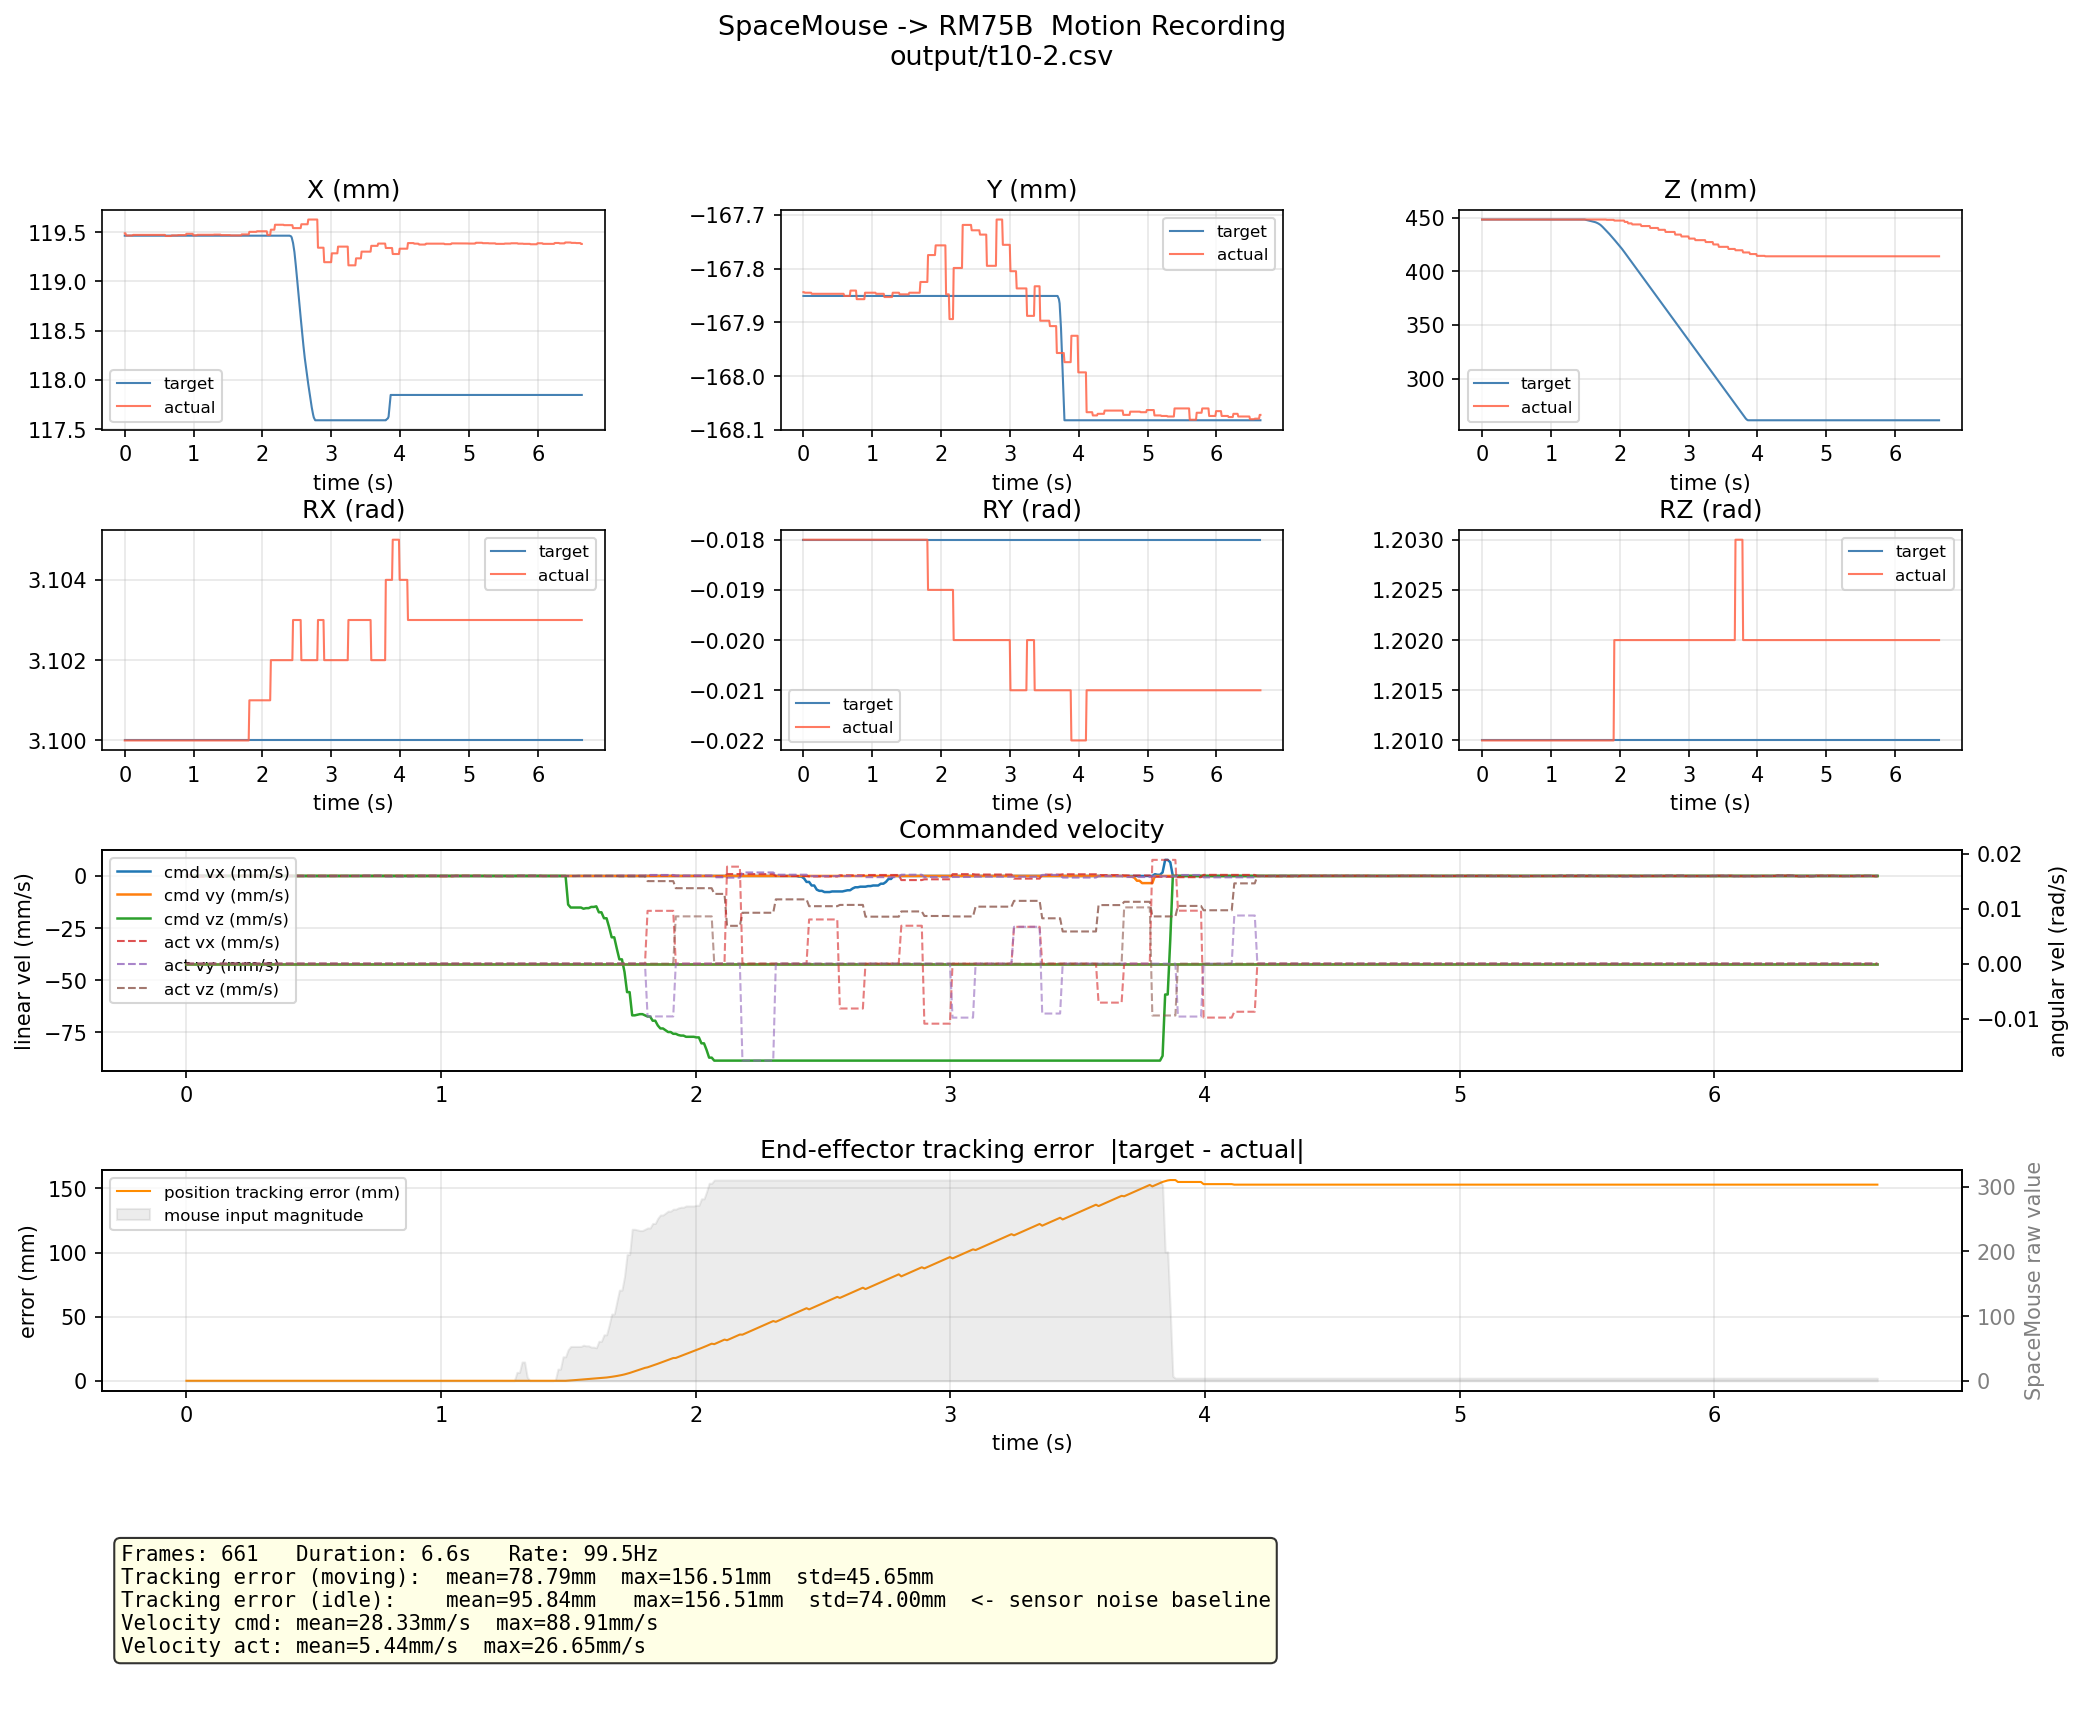

Values plotted in this chart, from the file beside it:
t, inp_mag, cmd_vx, cmd_vy, cmd_vz, cmd_wx, cmd_wy, cmd_wz, act_vx, act_vy, act_vz, act_wx, act_wy, act_wz, tgt_x, tgt_y, tgt_z, tgt_rx, tgt_ry, tgt_rz, act_x, act_y, act_z, act_rx
0.0001, 0, 0.0, 0.0, 0.0, 0.0, 0.0, 0.0, 0.000561, 0.0, -0.000459, 0.0, 0.0, 0.0, 0.1195, -0.1679, 0.4483, 3.1, -0.018, 1.201, 0.1195, -0.1678, 0.4483, 3.1
0.01015, 0, 0.0, 0.0, 0.0, 0.0, 0.0, 0.0, 0.000561, 0.0, -0.000459, 0.0, 0.0, 0.0, 0.1195, -0.1679, 0.4483, 3.1, -0.018, 1.201, 0.1195, -0.1678, 0.4483, 3.1
0.02021, 0, 0.0, 0.0, 0.0, 0.0, 0.0, 0.0, -0.000351, -1.6e-05, 0.000143, 0.0, 0.0, 0.0, 0.1195, -0.1679, 0.4483, 3.1, -0.018, 1.201, 0.1195, -0.1678, 0.4483, 3.1
0.03027, 0, 0.0, 0.0, 0.0, 0.0, 0.0, 0.0, -0.000351, -1.6e-05, 0.000143, 0.0, 0.0, 0.0, 0.1195, -0.1679, 0.4483, 3.1, -0.018, 1.201, 0.1195, -0.1678, 0.4483, 3.1
0.04033, 0, 0.0, 0.0, 0.0, 0.0, 0.0, 0.0, -0.000351, -1.6e-05, 0.000143, 0.0, 0.0, 0.0, 0.1195, -0.1679, 0.4483, 3.1, -0.018, 1.201, 0.1195, -0.1678, 0.4483, 3.1
0.05039, 0, 0.0, 0.0, 0.0, 0.0, 0.0, 0.0, -0.000351, -1.6e-05, 0.000143, 0.0, 0.0, 0.0, 0.1195, -0.1679, 0.4483, 3.1, -0.018, 1.201, 0.1195, -0.1678, 0.4483, 3.1
0.06045, 0, 0.0, 0.0, 0.0, 0.0, 0.0, 0.0, -0.000351, -1.6e-05, 0.000143, 0.0, 0.0, 0.0, 0.1195, -0.1679, 0.4483, 3.1, -0.018, 1.201, 0.1195, -0.1678, 0.4483, 3.1
0.07051, 0, 0.0, 0.0, 0.0, 0.0, 0.0, 0.0, -0.000351, -1.6e-05, 0.000143, 0.0, 0.0, 0.0, 0.1195, -0.1679, 0.4483, 3.1, -0.018, 1.201, 0.1195, -0.1678, 0.4483, 3.1
0.08057, 0, 0.0, 0.0, 0.0, 0.0, 0.0, 0.0, -0.000351, -1.6e-05, 0.000143, 0.0, 0.0, 0.0, 0.1195, -0.1679, 0.4483, 3.1, -0.018, 1.201, 0.1195, -0.1678, 0.4483, 3.1
0.09062, 0, 0.0, 0.0, 0.0, 0.0, 0.0, 0.0, -0.000351, -1.6e-05, 0.000143, 0.0, 0.0, 0.0, 0.1195, -0.1679, 0.4483, 3.1, -0.018, 1.201, 0.1195, -0.1678, 0.4483, 3.1
0.1007, 0, 0.0, 0.0, 0.0, 0.0, 0.0, 0.0, -0.000351, -1.6e-05, 0.000143, 0.0, 0.0, 0.0, 0.1195, -0.1679, 0.4483, 3.1, -0.018, 1.201, 0.1195, -0.1678, 0.4483, 3.1
0.1107, 0, 0.0, 0.0, 0.0, 0.0, 0.0, 0.0, -0.000351, -1.6e-05, 0.000143, 0.0, 0.0, 0.0, 0.1195, -0.1679, 0.4483, 3.1, -0.018, 1.201, 0.1195, -0.1678, 0.4483, 3.1
0.1208, 0, 0.0, 0.0, 0.0, 0.0, 0.0, 0.0, 5.8e-05, -1.9e-05, -8.7e-05, 0.0, 0.0, 0.0, 0.1195, -0.1679, 0.4483, 3.1, -0.018, 1.201, 0.1195, -0.1678, 0.4483, 3.1
0.1308, 0, 0.0, 0.0, 0.0, 0.0, 0.0, 0.0, 5.8e-05, -1.9e-05, -8.7e-05, 0.0, 0.0, 0.0, 0.1195, -0.1679, 0.4483, 3.1, -0.018, 1.201, 0.1195, -0.1678, 0.4483, 3.1
0.1409, 0, 0.0, 0.0, 0.0, 0.0, 0.0, 0.0, 5.8e-05, -1.9e-05, -8.7e-05, 0.0, 0.0, 0.0, 0.1195, -0.1679, 0.4483, 3.1, -0.018, 1.201, 0.1195, -0.1678, 0.4483, 3.1
0.151, 0, 0.0, 0.0, 0.0, 0.0, 0.0, 0.0, 5.8e-05, -1.9e-05, -8.7e-05, 0.0, 0.0, 0.0, 0.1195, -0.1679, 0.4483, 3.1, -0.018, 1.201, 0.1195, -0.1678, 0.4483, 3.1
0.161, 0, 0.0, 0.0, 0.0, 0.0, 0.0, 0.0, 5.8e-05, -1.9e-05, -8.7e-05, 0.0, 0.0, 0.0, 0.1195, -0.1679, 0.4483, 3.1, -0.018, 1.201, 0.1195, -0.1678, 0.4483, 3.1
0.1711, 0, 0.0, 0.0, 0.0, 0.0, 0.0, 0.0, 5.8e-05, -1.9e-05, -8.7e-05, 0.0, 0.0, 0.0, 0.1195, -0.1679, 0.4483, 3.1, -0.018, 1.201, 0.1195, -0.1678, 0.4483, 3.1
0.1811, 0, 0.0, 0.0, 0.0, 0.0, 0.0, 0.0, 5.8e-05, -1.9e-05, -8.7e-05, 0.0, 0.0, 0.0, 0.1195, -0.1679, 0.4483, 3.1, -0.018, 1.201, 0.1195, -0.1678, 0.4483, 3.1
0.1912, 0, 0.0, 0.0, 0.0, 0.0, 0.0, 0.0, 5.8e-05, -1.9e-05, -8.7e-05, 0.0, 0.0, 0.0, 0.1195, -0.1679, 0.4483, 3.1, -0.018, 1.201, 0.1195, -0.1678, 0.4483, 3.1
0.2013, 0, 0.0, 0.0, 0.0, 0.0, 0.0, 0.0, 5.8e-05, -1.9e-05, -8.7e-05, 0.0, 0.0, 0.0, 0.1195, -0.1679, 0.4483, 3.1, -0.018, 1.201, 0.1195, -0.1678, 0.4483, 3.1
0.2113, 0, 0.0, 0.0, 0.0, 0.0, 0.0, 0.0, 5.8e-05, -1.9e-05, -8.7e-05, 0.0, 0.0, 0.0, 0.1195, -0.1679, 0.4483, 3.1, -0.018, 1.201, 0.1195, -0.1678, 0.4483, 3.1
0.2214, 0, 0.0, 0.0, 0.0, 0.0, 0.0, 0.0, 5.8e-05, -1.9e-05, -8.7e-05, 0.0, 0.0, 0.0, 0.1195, -0.1679, 0.4483, 3.1, -0.018, 1.201, 0.1195, -0.1678, 0.4483, 3.1
0.2314, 0, 0.0, 0.0, 0.0, 0.0, 0.0, 0.0, 5.8e-05, -1.9e-05, -8.7e-05, 0.0, 0.0, 0.0, 0.1195, -0.1679, 0.4483, 3.1, -0.018, 1.201, 0.1195, -0.1678, 0.4483, 3.1
0.2415, 0, 0.0, 0.0, 0.0, 0.0, 0.0, 0.0, 5.8e-05, -1.9e-05, -8.7e-05, 0.0, 0.0, 0.0, 0.1195, -0.1679, 0.4483, 3.1, -0.018, 1.201, 0.1195, -0.1678, 0.4483, 3.1
0.2516, 0, 0.0, 0.0, 0.0, 0.0, 0.0, 0.0, 5.8e-05, -1.9e-05, -8.7e-05, 0.0, 0.0, 0.0, 0.1195, -0.1679, 0.4483, 3.1, -0.018, 1.201, 0.1195, -0.1678, 0.4483, 3.1
0.2616, 0, 0.0, 0.0, 0.0, 0.0, 0.0, 0.0, 5.8e-05, -1.9e-05, -8.7e-05, 0.0, 0.0, 0.0, 0.1195, -0.1679, 0.4483, 3.1, -0.018, 1.201, 0.1195, -0.1678, 0.4483, 3.1
0.2717, 0, 0.0, 0.0, 0.0, 0.0, 0.0, 0.0, 5.8e-05, -1.9e-05, -8.7e-05, 0.0, 0.0, 0.0, 0.1195, -0.1679, 0.4483, 3.1, -0.018, 1.201, 0.1195, -0.1678, 0.4483, 3.1
0.2817, 0, 0.0, 0.0, 0.0, 0.0, 0.0, 0.0, 5.8e-05, -1.9e-05, -8.7e-05, 0.0, 0.0, 0.0, 0.1195, -0.1679, 0.4483, 3.1, -0.018, 1.201, 0.1195, -0.1678, 0.4483, 3.1
0.2918, 0, 0.0, 0.0, 0.0, 0.0, 0.0, 0.0, 5.8e-05, -1.9e-05, -8.7e-05, 0.0, 0.0, 0.0, 0.1195, -0.1679, 0.4483, 3.1, -0.018, 1.201, 0.1195, -0.1678, 0.4483, 3.1
0.3019, 0, 0.0, 0.0, 0.0, 0.0, 0.0, 0.0, 5.8e-05, -1.9e-05, -8.7e-05, 0.0, 0.0, 0.0, 0.1195, -0.1679, 0.4483, 3.1, -0.018, 1.201, 0.1195, -0.1678, 0.4483, 3.1
0.3119, 0, 0.0, 0.0, 0.0, 0.0, 0.0, 0.0, 5.8e-05, -1.9e-05, -8.7e-05, 0.0, 0.0, 0.0, 0.1195, -0.1679, 0.4483, 3.1, -0.018, 1.201, 0.1195, -0.1678, 0.4483, 3.1
0.322, 0, 0.0, 0.0, 0.0, 0.0, 0.0, 0.0, 5.8e-05, -1.9e-05, -8.7e-05, 0.0, 0.0, 0.0, 0.1195, -0.1679, 0.4483, 3.1, -0.018, 1.201, 0.1195, -0.1678, 0.4483, 3.1
0.332, 0, 0.0, 0.0, 0.0, 0.0, 0.0, 0.0, 5.8e-05, -1.9e-05, -8.7e-05, 0.0, 0.0, 0.0, 0.1195, -0.1679, 0.4483, 3.1, -0.018, 1.201, 0.1195, -0.1678, 0.4483, 3.1
0.3421, 0, 0.0, 0.0, 0.0, 0.0, 0.0, 0.0, 5.8e-05, -1.9e-05, -8.7e-05, 0.0, 0.0, 0.0, 0.1195, -0.1679, 0.4483, 3.1, -0.018, 1.201, 0.1195, -0.1678, 0.4483, 3.1
0.3522, 0, 0.0, 0.0, 0.0, 0.0, 0.0, 0.0, 5.8e-05, -1.9e-05, -8.7e-05, 0.0, 0.0, 0.0, 0.1195, -0.1679, 0.4483, 3.1, -0.018, 1.201, 0.1195, -0.1678, 0.4483, 3.1
0.3622, 0, 0.0, 0.0, 0.0, 0.0, 0.0, 0.0, 5.8e-05, -1.9e-05, -8.7e-05, 0.0, 0.0, 0.0, 0.1195, -0.1679, 0.4483, 3.1, -0.018, 1.201, 0.1195, -0.1678, 0.4483, 3.1
0.3723, 0, 0.0, 0.0, 0.0, 0.0, 0.0, 0.0, 5.8e-05, -1.9e-05, -8.7e-05, 0.0, 0.0, 0.0, 0.1195, -0.1679, 0.4483, 3.1, -0.018, 1.201, 0.1195, -0.1678, 0.4483, 3.1
0.3824, 0, 0.0, 0.0, 0.0, 0.0, 0.0, 0.0, 5.8e-05, -1.9e-05, -8.7e-05, 0.0, 0.0, 0.0, 0.1195, -0.1679, 0.4483, 3.1, -0.018, 1.201, 0.1195, -0.1678, 0.4483, 3.1
0.3924, 0, 0.0, 0.0, 0.0, 0.0, 0.0, 0.0, 5.8e-05, -1.9e-05, -8.7e-05, 0.0, 0.0, 0.0, 0.1195, -0.1679, 0.4483, 3.1, -0.018, 1.201, 0.1195, -0.1678, 0.4483, 3.1
0.4025, 0, 0.0, 0.0, 0.0, 0.0, 0.0, 0.0, 5.8e-05, -1.9e-05, -8.7e-05, 0.0, 0.0, 0.0, 0.1195, -0.1679, 0.4483, 3.1, -0.018, 1.201, 0.1195, -0.1678, 0.4483, 3.1
0.4125, 0, 0.0, 0.0, 0.0, 0.0, 0.0, 0.0, 5.8e-05, -1.9e-05, -8.7e-05, 0.0, 0.0, 0.0, 0.1195, -0.1679, 0.4483, 3.1, -0.018, 1.201, 0.1195, -0.1678, 0.4483, 3.1
0.4226, 0, 0.0, 0.0, 0.0, 0.0, 0.0, 0.0, 5.8e-05, -1.9e-05, -8.7e-05, 0.0, 0.0, 0.0, 0.1195, -0.1679, 0.4483, 3.1, -0.018, 1.201, 0.1195, -0.1678, 0.4483, 3.1
0.4326, 0, 0.0, 0.0, 0.0, 0.0, 0.0, 0.0, 5.8e-05, -1.9e-05, -8.7e-05, 0.0, 0.0, 0.0, 0.1195, -0.1679, 0.4483, 3.1, -0.018, 1.201, 0.1195, -0.1678, 0.4483, 3.1
0.4427, 0, 0.0, 0.0, 0.0, 0.0, 0.0, 0.0, 5.8e-05, -1.9e-05, -8.7e-05, 0.0, 0.0, 0.0, 0.1195, -0.1679, 0.4483, 3.1, -0.018, 1.201, 0.1195, -0.1678, 0.4483, 3.1
0.4527, 0, 0.0, 0.0, 0.0, 0.0, 0.0, 0.0, 5.8e-05, -1.9e-05, -8.7e-05, 0.0, 0.0, 0.0, 0.1195, -0.1679, 0.4483, 3.1, -0.018, 1.201, 0.1195, -0.1678, 0.4483, 3.1
0.4628, 0, 0.0, 0.0, 0.0, 0.0, 0.0, 0.0, 5.8e-05, -1.9e-05, -8.7e-05, 0.0, 0.0, 0.0, 0.1195, -0.1679, 0.4483, 3.1, -0.018, 1.201, 0.1195, -0.1678, 0.4483, 3.1
0.4728, 0, 0.0, 0.0, 0.0, 0.0, 0.0, 0.0, 5.8e-05, -1.9e-05, -8.7e-05, 0.0, 0.0, 0.0, 0.1195, -0.1679, 0.4483, 3.1, -0.018, 1.201, 0.1195, -0.1678, 0.4483, 3.1
0.4829, 0, 0.0, 0.0, 0.0, 0.0, 0.0, 0.0, 5.8e-05, -1.9e-05, -8.7e-05, 0.0, 0.0, 0.0, 0.1195, -0.1679, 0.4483, 3.1, -0.018, 1.201, 0.1195, -0.1678, 0.4483, 3.1
0.493, 0, 0.0, 0.0, 0.0, 0.0, 0.0, 0.0, 5.8e-05, -1.9e-05, -8.7e-05, 0.0, 0.0, 0.0, 0.1195, -0.1679, 0.4483, 3.1, -0.018, 1.201, 0.1195, -0.1678, 0.4483, 3.1
0.503, 0, 0.0, 0.0, 0.0, 0.0, 0.0, 0.0, 5.8e-05, -1.9e-05, -8.7e-05, 0.0, 0.0, 0.0, 0.1195, -0.1679, 0.4483, 3.1, -0.018, 1.201, 0.1195, -0.1678, 0.4483, 3.1
0.5131, 0, 0.0, 0.0, 0.0, 0.0, 0.0, 0.0, 5.8e-05, -1.9e-05, -8.7e-05, 0.0, 0.0, 0.0, 0.1195, -0.1679, 0.4483, 3.1, -0.018, 1.201, 0.1195, -0.1678, 0.4483, 3.1
0.5231, 0, 0.0, 0.0, 0.0, 0.0, 0.0, 0.0, 5.8e-05, -1.9e-05, -8.7e-05, 0.0, 0.0, 0.0, 0.1195, -0.1679, 0.4483, 3.1, -0.018, 1.201, 0.1195, -0.1678, 0.4483, 3.1
0.5332, 0, 0.0, 0.0, 0.0, 0.0, 0.0, 0.0, 5.8e-05, -1.9e-05, -8.7e-05, 0.0, 0.0, 0.0, 0.1195, -0.1679, 0.4483, 3.1, -0.018, 1.201, 0.1195, -0.1678, 0.4483, 3.1
0.5433, 0, 0.0, 0.0, 0.0, 0.0, 0.0, 0.0, 5.8e-05, -1.9e-05, -8.7e-05, 0.0, 0.0, 0.0, 0.1195, -0.1679, 0.4483, 3.1, -0.018, 1.201, 0.1195, -0.1678, 0.4483, 3.1
0.5533, 0, 0.0, 0.0, 0.0, 0.0, 0.0, 0.0, 5.8e-05, -1.9e-05, -8.7e-05, 0.0, 0.0, 0.0, 0.1195, -0.1679, 0.4483, 3.1, -0.018, 1.201, 0.1195, -0.1678, 0.4483, 3.1
0.5634, 0, 0.0, 0.0, 0.0, 0.0, 0.0, 0.0, 5.8e-05, -1.9e-05, -8.7e-05, 0.0, 0.0, 0.0, 0.1195, -0.1679, 0.4483, 3.1, -0.018, 1.201, 0.1195, -0.1678, 0.4483, 3.1
0.5734, 0, 0.0, 0.0, 0.0, 0.0, 0.0, 0.0, 5.8e-05, -1.9e-05, -8.7e-05, 0.0, 0.0, 0.0, 0.1195, -0.1679, 0.4483, 3.1, -0.018, 1.201, 0.1195, -0.1678, 0.4483, 3.1
0.5835, 0, 0.0, 0.0, 0.0, 0.0, 0.0, 0.0, 5.8e-05, -1.9e-05, -8.7e-05, 0.0, 0.0, 0.0, 0.1195, -0.1679, 0.4483, 3.1, -0.018, 1.201, 0.1195, -0.1678, 0.4483, 3.1
0.5936, 0, 0.0, 0.0, 0.0, 0.0, 0.0, 0.0, -2.3e-05, -8e-06, 1.9e-05, 0.0, 0.0, 0.0, 0.1195, -0.1679, 0.4483, 3.1, -0.018, 1.201, 0.1195, -0.1679, 0.4483, 3.1
... 601 more rows
